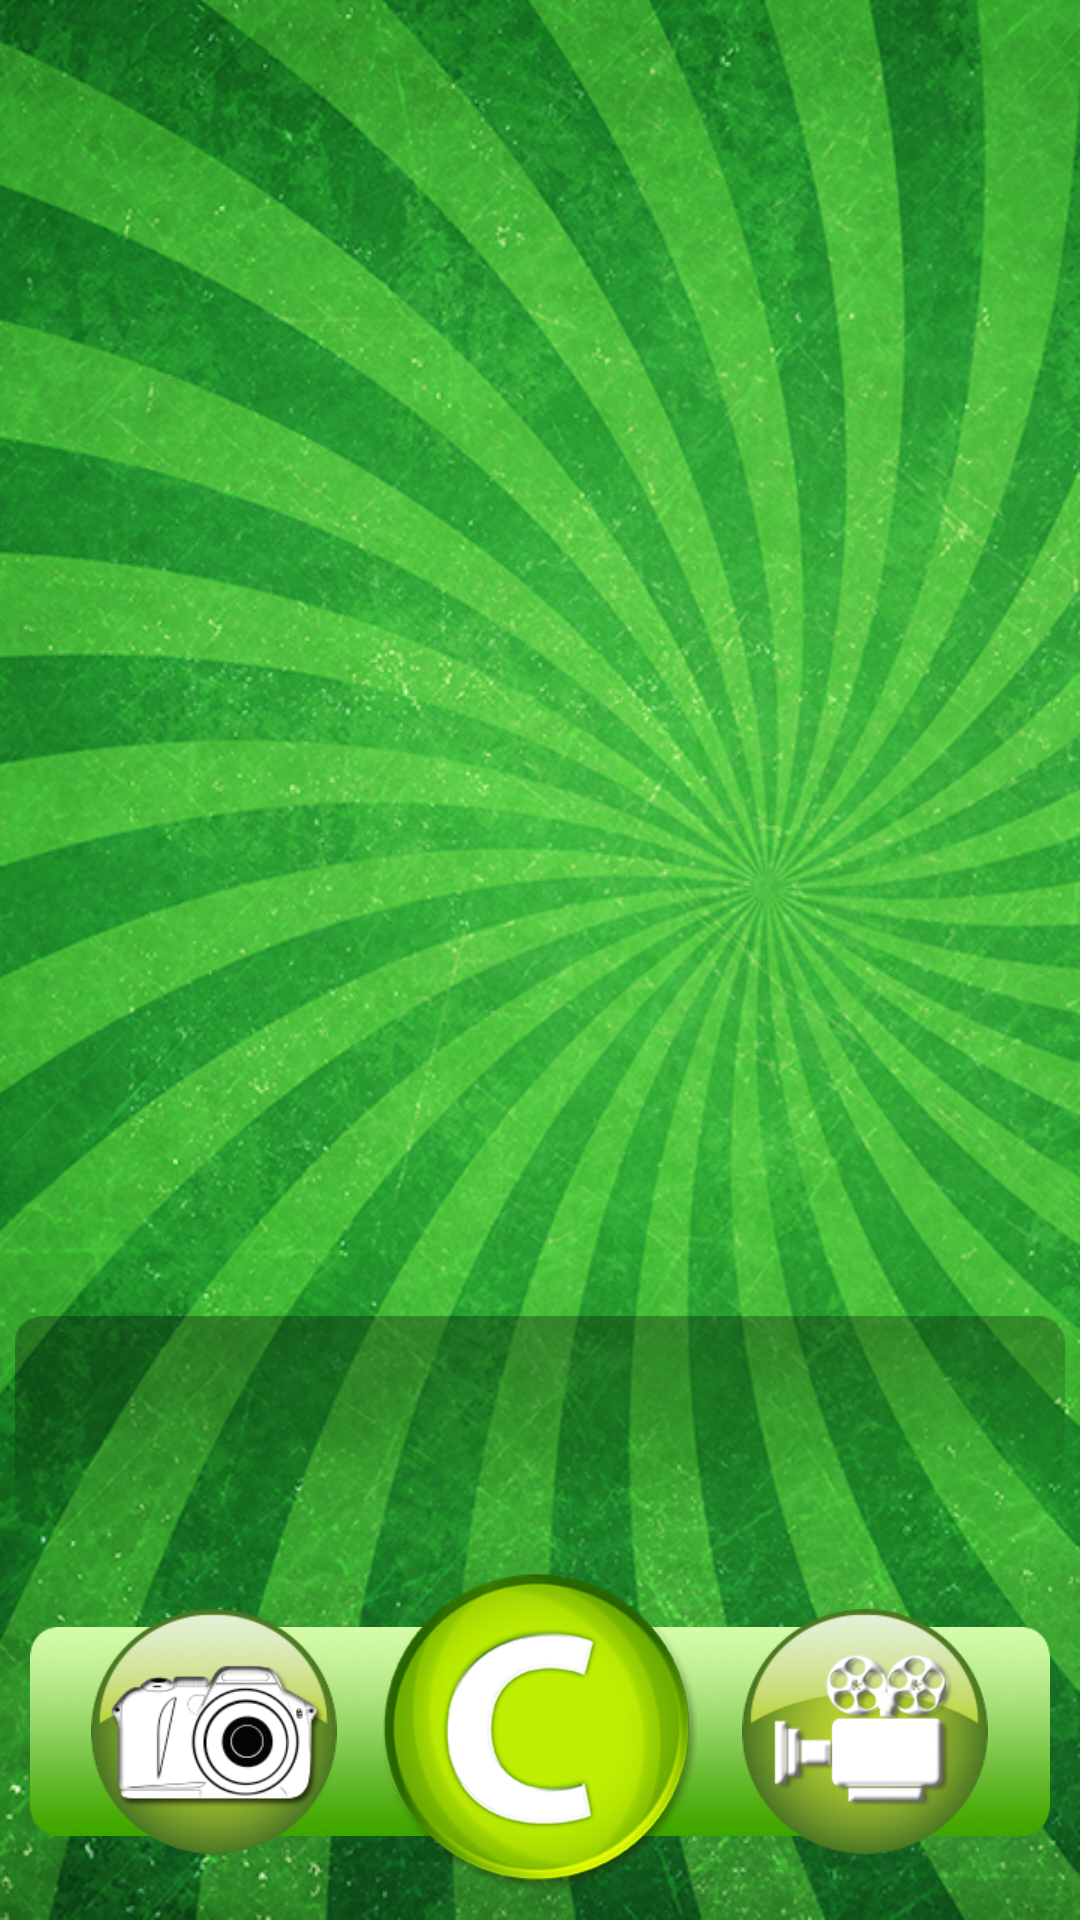

Produce the Android XML layout that renders to this screen, including the resource entries it uses.
<!-- AndroidManifest.xml: application theme AppTheme -->
<!-- res/layout/activity_send.xml -->
<LinearLayout xmlns:android="http://schemas.android.com/apk/res/android"
    xmlns:tools="http://schemas.android.com/tools"
    android:layout_width="match_parent"
    android:layout_height="match_parent"
    android:orientation="vertical" 
    android:background="@drawable/fon3">

    <FrameLayout
        android:layout_width="fill_parent"
        android:layout_height="0dp"
        android:layout_margin="10dp"
        android:layout_weight="1" >

        <ImageView
            android:id="@+id/image_view"
            android:layout_width="fill_parent"
            android:layout_height="fill_parent"
            android:layout_gravity="center"
            android:visibility="gone" />

        <VideoView
            android:id="@+id/video_view"
            android:layout_width="fill_parent"
            android:layout_height="fill_parent"
            android:layout_gravity="center"
            android:visibility="gone" />
    </FrameLayout>

    <EditText
        android:id="@+id/comment"
        android:layout_width="fill_parent"
        android:layout_height="wrap_content"
        android:layout_margin="5dp"
        android:paddingLeft="5dp"
        android:paddingRight="5dp"
        android:gravity="top"
        android:lines="3"
        android:background="@drawable/fon3_plashka" />

    <RelativeLayout
        android:layout_width="fill_parent"
        android:layout_height="wrap_content"
        android:layout_marginTop="10dp"
        android:layout_marginBottom="10dip"
        android:orientation="horizontal"
        >
        <LinearLayout 
            android:layout_width="wrap_content"
        	android:layout_height="wrap_content"
            android:background="@drawable/fon2_plashka_to_button"
            android:layout_centerInParent="true"/>

        <ImageButton
            android:id="@+id/send"
            android:layout_width="wrap_content"
            android:layout_height="wrap_content"
            android:layout_centerInParent="true"
            android:background="@android:color/transparent"
            android:src="@drawable/c_button_selector"/>
        
       <ImageButton
            android:id="@+id/take_photo"
            android:layout_width="wrap_content"
            android:layout_height="wrap_content"
            android:layout_toLeftOf="@id/send"
            android:layout_marginRight="15dip"
            android:layout_centerVertical="true"
            android:background="@android:color/transparent"
            android:src="@drawable/take_photo_button" />

        <ImageButton
            android:id="@+id/take_video"
            android:layout_width="wrap_content"
            android:layout_height="wrap_content"
            android:layout_toRightOf="@id/send"
            android:layout_marginLeft="15dip"
            android:layout_centerVertical="true"
            android:background="@android:color/transparent"
            android:src="@drawable/take_video_button" />
    </RelativeLayout>

</LinearLayout>
<!-- resources referenced by this layout -->
<resources>
  <!-- drawable c_button_selector (drawable) -->
  <selector
  	xmlns:android="http://schemas.android.com/apk/res/android">
  	<item
  		android:state_pressed="true"
  		android:drawable="@drawable/fon2_foto_c" /> 
  	<item
  		android:drawable="@drawable/fon2_foto_c3" /> 
  </selector>
  <!-- drawable fon2_plashka_to_button: png bitmap (drawable, 34481 bytes) -->
  <!-- drawable fon3: png bitmap (drawable-hdpi, 703133 bytes) -->
  <!-- drawable fon3_plashka: png bitmap (drawable, 3586 bytes) -->
  <!-- drawable take_photo_button (drawable) -->
  <selector
  	xmlns:android="http://schemas.android.com/apk/res/android">
  	<item
  		android:state_pressed="true"
  		android:drawable="@drawable/fon2_foto_krug_f1" /> 
  	<item
  		android:drawable="@drawable/fon2_foto_krug_f" /> 
  </selector>
  <!-- drawable take_video_button (drawable) -->
  <selector
  	xmlns:android="http://schemas.android.com/apk/res/android">
  	<item
  		android:state_pressed="true"
  		android:drawable="@drawable/fon2_foto_krug_cam2" /> 
  	<item
  		android:drawable="@drawable/fon2_foto_krug_cam" /> 
  </selector>
  <style name="AppTheme" parent="AppBaseTheme">
          
      </style>
  <!-- drawable fon2_foto_c: png bitmap (drawable-hdpi, 26593 bytes) -->
  <!-- drawable fon2_foto_c3: png bitmap (drawable, 21788 bytes) -->
  <!-- drawable fon2_foto_krug_f1: png bitmap (drawable-hdpi, 17346 bytes) -->
  <!-- drawable fon2_foto_krug_f: png bitmap (drawable-hdpi, 17409 bytes) -->
  <!-- drawable fon2_foto_krug_cam2: png bitmap (drawable, 9928 bytes) -->
  <!-- drawable fon2_foto_krug_cam: png bitmap (drawable-hdpi, 16900 bytes) -->
  <style name="AppBaseTheme" parent="android:Theme.Light">
          
      </style>
</resources>
